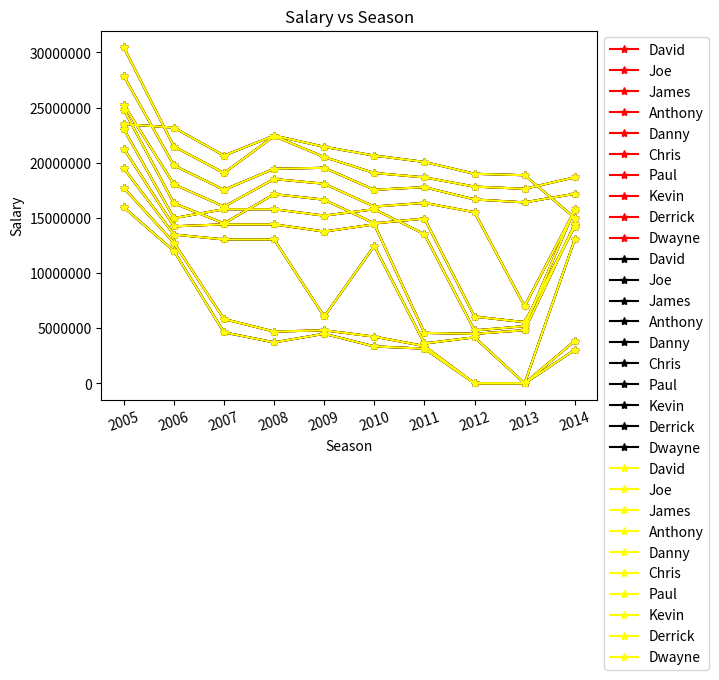

Python code for this plot: (Note: this script raises an exception after producing the figure.)

# coding: utf-8

# In[3]:


import numpy as np
import matplotlib.pyplot as plt


# In[6]:


#FootBallGameData
#Instructions for this dataset:
# Simply copy ALL the lines in this script by pressing 
# CTRL+A on Windows 
# Once you have executed the commands the following objects
# will be created:
# Matrices:
# - Salary
# - Games
# - MinutesPlayed
# - FieldGoals
# - FieldGoalAttempts
# - Points
# Lists:
# - Players
# - Seasons
# Dictionaries:
# - Sdict
# - Pdict

#Comments:
#Seasons are labeled based on the first year in the season
#E.g. the 2012-2013 season is preseneted as simply 2012


#Import numpy
import numpy as np

#Seasons
Seasons = ["2005","2006","2007","2008","2009","2010","2011","2012","2013","2014"]
Sdict = {"2005":0,"2006":1,"2007":2,"2008":3,"2009":4,"2010":5,"2011":6,"2012":7,"2013":8,"2014":9}

#Players
Players = ["David","Joe","James","Anthony","Danny","Chris","Paul","Kevin","Derrick","Dwayne"]
Pdict = {"David":0,"Joe":1,"James":2,"Anthony":3,"Danny":4,"Chris":5,"Paul":6,"Kevin":7,"Derrick":8,"Dwayne":9}

#Salaries
David_Salary = [15946875,17718750,19490625,21262500,23034375,24806250,25244493,27849149,30453805,23500000]
Joe_Salary = [12000000,12744189,13488377,14232567,14976754,16324500,18038573,19752645,21466718,23180790]
James_Salary = [4621800,5828090,13041250,14410581,15779912,14500000,16022500,17545000,19067500,20644400]
Anthony_Salary = [3713640,4694041,13041250,14410581,15779912,17149243,18518574,19450000,22407474,22458000]
Danny_Salary = [4493160,4806720,6061274,13758000,15202590,16647180,18091770,19536360,20513178,21436271]
Chris_Salary = [3348000,4235220,12455000,14410581,15779912,14500000,16022500,17545000,19067500,20644400]
Paul_Salary = [3144240,3380160,3615960,4574189,13520500,14940153,16359805,17779458,18668431,20068563]
Kevin_Salary = [0,0,4171200,4484040,4796880,6053663,15506632,16669630,17832627,18995624]
Derrick_Salary = [0,0,0,4822800,5184480,5546160,6993708,16402500,17632688,18862875]
Dwayne_Salary = [3031920,3841443,13041250,14410581,15779912,14200000,15691000,17182000,18673000,15000000]
#Matrix
Salary = np.array([David_Salary, Joe_Salary, James_Salary, Anthony_Salary, Danny_Salary, Chris_Salary, Paul_Salary, Kevin_Salary, Derrick_Salary, Dwayne_Salary])

#Games 
David_G = [80,77,82,82,73,82,58,78,6,35]
Joe_G = [82,57,82,79,76,72,60,72,79,80]
James_G = [79,78,75,81,76,79,62,76,77,69]
Anthony_G = [80,65,77,66,69,77,55,67,77,40]
Danny_G = [82,82,82,79,82,78,54,76,71,41]
Chris_G = [70,69,67,77,70,77,57,74,79,44]
Paul_G = [78,64,80,78,45,80,60,70,62,82]
Kevin_G = [35,35,80,74,82,78,66,81,81,27]
Derrick_G = [40,40,40,81,78,81,39,0,10,51]
Dwayne_G = [75,51,51,79,77,76,49,69,54,62]
#Matrix
Games = np.array([David_G, Joe_G, James_G, Anthony_G, Danny_G, Chris_G, Paul_G, Kevin_G, Derrick_G, Dwayne_G])

#Minutes Played
David_MP = [3277,3140,3192,2960,2835,2779,2232,3013,177,1207]
Joe_MP = [3340,2359,3343,3124,2886,2554,2127,2642,2575,2791]
James_MP = [3361,3190,3027,3054,2966,3063,2326,2877,2902,2493]
Anthony_MP = [2941,2486,2806,2277,2634,2751,1876,2482,2982,1428]
Danny_MP = [3021,3023,3088,2821,2843,2935,2070,2722,2396,1223]
Chris_MP = [2751,2658,2425,2928,2526,2795,2007,2454,2531,1556]
Paul_MP = [2808,2353,3006,3002,1712,2880,2181,2335,2171,2857]
Kevin_MP = [1255,1255,2768,2885,3239,3038,2546,3119,3122,913]
Derrick_MP = [1168,1168,1168,3000,2871,3026,1375,0,311,1530]
Dwayne_MP = [2892,1931,1954,3048,2792,2823,1625,2391,1775,1971]
#Matrix
MinutesPlayed = np.array([David_MP, Joe_MP, James_MP, Anthony_MP, Danny_MP, Chris_MP, Paul_MP, Kevin_MP, Derrick_MP, Dwayne_MP])

#Field Goals
David_FG = [978,813,775,800,716,740,574,738,31,266]
Joe_FG = [632,536,647,620,635,514,423,445,462,446]
James_FG = [875,772,794,789,768,758,621,765,767,624]
Anthony_FG = [756,691,728,535,688,684,441,669,743,358]
Danny_FG = [468,526,583,560,510,619,416,470,473,251]
Chris_FG = [549,543,507,615,600,524,393,485,492,343]
Paul_FG = [407,381,630,631,314,430,425,412,406,568]
Kevin_FG = [306,306,587,661,794,711,643,731,849,238]
Derrick_FG = [208,208,208,574,672,711,302,0,58,338]
Dwayne_FG = [699,472,439,854,719,692,416,569,415,509]
#Matrix
FieldGoals  = np.array([David_FG, Joe_FG, James_FG, Anthony_FG, Danny_FG, Chris_FG, Paul_FG, Kevin_FG, Derrick_FG, Dwayne_FG])

#Field Goal Attempts
David_FGA = [2173,1757,1690,1712,1569,1639,1336,1595,73,713]
Joe_FGA = [1395,1139,1497,1420,1386,1161,931,1052,1018,1025]
James_FGA = [1823,1621,1642,1613,1528,1485,1169,1354,1353,1279]
Anthony_FGA = [1572,1453,1481,1207,1502,1503,1025,1489,1643,806]
Danny_FGA = [881,873,974,979,834,1044,726,813,800,423]
Chris_FGA = [1087,1094,1027,1263,1158,1056,807,907,953,745]
Paul_FGA = [947,871,1291,1255,637,928,890,856,870,1170]
Kevin_FGA = [647,647,1366,1390,1668,1538,1297,1433,1688,467]
Derrick_FGA = [436,436,436,1208,1373,1597,695,0,164,835]
Dwayne_FGA = [1413,962,937,1739,1511,1384,837,1093,761,1084]
#Matrix
FieldGoalAttempts = np.array([David_FGA, Joe_FGA, James_FGA, Anthony_FGA, Danny_FGA, Chris_FGA, Paul_FGA, Kevin_FGA, Derrick_FGA, Dwayne_FGA])

#Points
David_PTS = [2832,2430,2323,2201,1970,2078,1616,2133,83,782]
Joe_PTS = [1653,1426,1779,1688,1619,1312,1129,1170,1245,1154]
James_PTS = [2478,2132,2250,2304,2258,2111,1683,2036,2089,1743]
Anthony_PTS = [2122,1881,1978,1504,1943,1970,1245,1920,2112,966]
Danny_PTS = [1292,1443,1695,1624,1503,1784,1113,1296,1297,646]
Chris_PTS = [1572,1561,1496,1746,1678,1438,1025,1232,1281,928]
Paul_PTS = [1258,1104,1684,1781,841,1268,1189,1186,1185,1564]
Kevin_PTS = [903,903,1624,1871,2472,2161,1850,2280,2593,686]
Derrick_PTS = [597,597,597,1361,1619,2026,852,0,159,904]
Dwayne_PTS = [2040,1397,1254,2386,2045,1941,1082,1463,1028,1331]
#Matrix
Points = np.array([David_PTS, Joe_PTS, James_PTS, Anthony_PTS, Danny_PTS, Chris_PTS, Paul_PTS, Kevin_PTS, Derrick_PTS, Dwayne_PTS])             
#FootBallGameData
#Instructions for this dataset:
# Simply copy ALL the lines in this script by pressing 
# CTRL+A on Windows 
# Once you have executed the commands the following objects
# will be created:
# Matrices:
# - Salary
# - Games
# - MinutesPlayed
# - FieldGoals
# - FieldGoalAttempts
# - Points
# Lists:
# - Players
# - Seasons
# Dictionaries:
# - Sdict
# - Pdict

#Comments:
#Seasons are labeled based on the first year in the season
#E.g. the 2012-2013 season is preseneted as simply 2012


#Import numpy
import numpy as np

#Seasons
Seasons = ["2005","2006","2007","2008","2009","2010","2011","2012","2013","2014"]
Sdict = {"2005":0,"2006":1,"2007":2,"2008":3,"2009":4,"2010":5,"2011":6,"2012":7,"2013":8,"2014":9}

#Players
Players = ["David","Joe","James","Anthony","Danny","Chris","Paul","Kevin","Derrick","Dwayne"]
Pdict = {"David":0,"Joe":1,"James":2,"Anthony":3,"Danny":4,"Chris":5,"Paul":6,"Kevin":7,"Derrick":8,"Dwayne":9}

#Salaries
David_Salary = [15946875,17718750,19490625,21262500,23034375,24806250,25244493,27849149,30453805,23500000]
Joe_Salary = [12000000,12744189,13488377,14232567,14976754,16324500,18038573,19752645,21466718,23180790]
James_Salary = [4621800,5828090,13041250,14410581,15779912,14500000,16022500,17545000,19067500,20644400]
Anthony_Salary = [3713640,4694041,13041250,14410581,15779912,17149243,18518574,19450000,22407474,22458000]
Danny_Salary = [4493160,4806720,6061274,13758000,15202590,16647180,18091770,19536360,20513178,21436271]
Chris_Salary = [3348000,4235220,12455000,14410581,15779912,14500000,16022500,17545000,19067500,20644400]
Paul_Salary = [3144240,3380160,3615960,4574189,13520500,14940153,16359805,17779458,18668431,20068563]
Kevin_Salary = [0,0,4171200,4484040,4796880,6053663,15506632,16669630,17832627,18995624]
Derrick_Salary = [0,0,0,4822800,5184480,5546160,6993708,16402500,17632688,18862875]
Dwayne_Salary = [3031920,3841443,13041250,14410581,15779912,14200000,15691000,17182000,18673000,15000000]
#Matrix
Salary = np.array([David_Salary, Joe_Salary, James_Salary, Anthony_Salary, Danny_Salary, Chris_Salary, Paul_Salary, Kevin_Salary, Derrick_Salary, Dwayne_Salary])

#Games 
David_G = [80,77,82,82,73,82,58,78,6,35]
Joe_G = [82,57,82,79,76,72,60,72,79,80]
James_G = [79,78,75,81,76,79,62,76,77,69]
Anthony_G = [80,65,77,66,69,77,55,67,77,40]
Danny_G = [82,82,82,79,82,78,54,76,71,41]
Chris_G = [70,69,67,77,70,77,57,74,79,44]
Paul_G = [78,64,80,78,45,80,60,70,62,82]
Kevin_G = [35,35,80,74,82,78,66,81,81,27]
Derrick_G = [40,40,40,81,78,81,39,0,10,51]
Dwayne_G = [75,51,51,79,77,76,49,69,54,62]
#Matrix
Games = np.array([David_G, Joe_G, James_G, Anthony_G, Danny_G, Chris_G, Paul_G, Kevin_G, Derrick_G, Dwayne_G])

#Minutes Played
David_MP = [3277,3140,3192,2960,2835,2779,2232,3013,177,1207]
Joe_MP = [3340,2359,3343,3124,2886,2554,2127,2642,2575,2791]
James_MP = [3361,3190,3027,3054,2966,3063,2326,2877,2902,2493]
Anthony_MP = [2941,2486,2806,2277,2634,2751,1876,2482,2982,1428]
Danny_MP = [3021,3023,3088,2821,2843,2935,2070,2722,2396,1223]
Chris_MP = [2751,2658,2425,2928,2526,2795,2007,2454,2531,1556]
Paul_MP = [2808,2353,3006,3002,1712,2880,2181,2335,2171,2857]
Kevin_MP = [1255,1255,2768,2885,3239,3038,2546,3119,3122,913]
Derrick_MP = [1168,1168,1168,3000,2871,3026,1375,0,311,1530]
Dwayne_MP = [2892,1931,1954,3048,2792,2823,1625,2391,1775,1971]
#Matrix
MinutesPlayed = np.array([David_MP, Joe_MP, James_MP, Anthony_MP, Danny_MP, Chris_MP, Paul_MP, Kevin_MP, Derrick_MP, Dwayne_MP])

#Field Goals
David_FG = [978,813,775,800,716,740,574,738,31,266]
Joe_FG = [632,536,647,620,635,514,423,445,462,446]
James_FG = [875,772,794,789,768,758,621,765,767,624]
Anthony_FG = [756,691,728,535,688,684,441,669,743,358]
Danny_FG = [468,526,583,560,510,619,416,470,473,251]
Chris_FG = [549,543,507,615,600,524,393,485,492,343]
Paul_FG = [407,381,630,631,314,430,425,412,406,568]
Kevin_FG = [306,306,587,661,794,711,643,731,849,238]
Derrick_FG = [208,208,208,574,672,711,302,0,58,338]
Dwayne_FG = [699,472,439,854,719,692,416,569,415,509]
#Matrix
FieldGoals  = np.array([David_FG, Joe_FG, James_FG, Anthony_FG, Danny_FG, Chris_FG, Paul_FG, Kevin_FG, Derrick_FG, Dwayne_FG])

#Field Goal Attempts
David_FGA = [2173,1757,1690,1712,1569,1639,1336,1595,73,713]
Joe_FGA = [1395,1139,1497,1420,1386,1161,931,1052,1018,1025]
James_FGA = [1823,1621,1642,1613,1528,1485,1169,1354,1353,1279]
Anthony_FGA = [1572,1453,1481,1207,1502,1503,1025,1489,1643,806]
Danny_FGA = [881,873,974,979,834,1044,726,813,800,423]
Chris_FGA = [1087,1094,1027,1263,1158,1056,807,907,953,745]
Paul_FGA = [947,871,1291,1255,637,928,890,856,870,1170]
Kevin_FGA = [647,647,1366,1390,1668,1538,1297,1433,1688,467]
Derrick_FGA = [436,436,436,1208,1373,1597,695,0,164,835]
Dwayne_FGA = [1413,962,937,1739,1511,1384,837,1093,761,1084]
#Matrix
FieldGoalAttempts = np.array([David_FGA, Joe_FGA, James_FGA, Anthony_FGA, Danny_FGA, Chris_FGA, Paul_FGA, Kevin_FGA, Derrick_FGA, Dwayne_FGA])

#Points
David_PTS = [2832,2430,2323,2201,1970,2078,1616,2133,83,782]
Joe_PTS = [1653,1426,1779,1688,1619,1312,1129,1170,1245,1154]
James_PTS = [2478,2132,2250,2304,2258,2111,1683,2036,2089,1743]
Anthony_PTS = [2122,1881,1978,1504,1943,1970,1245,1920,2112,966]
Danny_PTS = [1292,1443,1695,1624,1503,1784,1113,1296,1297,646]
Chris_PTS = [1572,1561,1496,1746,1678,1438,1025,1232,1281,928]
Paul_PTS = [1258,1104,1684,1781,841,1268,1189,1186,1185,1564]
Kevin_PTS = [903,903,1624,1871,2472,2161,1850,2280,2593,686]
Derrick_PTS = [597,597,597,1361,1619,2026,852,0,159,904]
Dwayne_PTS = [2040,1397,1254,2386,2045,1941,1082,1463,1028,1331]
#Matrix
Points = np.array([David_PTS, Joe_PTS, James_PTS, Anthony_PTS, Danny_PTS, Chris_PTS, Paul_PTS, Kevin_PTS, Derrick_PTS, Dwayne_PTS])             


# In[8]:


Salary


# In[10]:


# Simple display of data
plt.plot(Salary)
plt.show()


# In[13]:


plt.plot(Salary, c='Red', ls="-", marker='*', label=Players)
plt.show()


# In[19]:


plt.plot(Salary, c='Black', ls="-", marker='*', label=Players)
plt.plot(Salary, c='Yellow', ls="-", marker='*', label=Players)
plt.ticklabel_format(style='plain')
plt.xticks(list(range(len(Seasons))), Seasons, rotation=19)
plt.xlabel("Season")
plt.ylabel("Salary")
plt.title("Salary vs Season")
plt.legend(bbox_to_anchor=(1,1)) #shift+tab to check parameters
plt.show()


# In[22]:


def Analyze(aspect, playersList):
    for p in playersList:
        plt.plot(aspect, ls="--", marker=".", label=playersList)
    plt.ticklabel_format(style="plain")
    plt.xticks(list(range(len(Seasons))), Seasons, rotation=17)
    plt.xlabel("Season")
    plt.title("Salary Vs Season")
    plt.legend(bbox_to_anchor=(1,1)) #shift+tab to check parameters
    plt.show()


# In[23]:


Analyze(Games, ["James"])
Analyze(Salary, ["James", "David"])
Analyze(FieldGoals, Players)
Analyze(np.nan_to_num(FieldGoals/Games), Players)


# In[29]:


#Solution for Dynamic Markers
def Analyze(aspect, playersList):
    markerList = ["o", "p", "d", "h", "s", "D", "H", "p", "d", "*", "."]
    for p in playersList:
        plt.plot(aspect[Pdict[p]], ls="--", marker=markerList[Pdict[p]], label=playersList)
    plt.ticklabel_format(style="plain")
    plt.xticks(list(range(len(Seasons))), Seasons, rotation=17)
    plt.xlabel("Season")
    plt.title("Salary Vs Season")
    plt.legend(bbox_to_anchor=(1,1)) #shift+tab to check parameters
    plt.show()
Analyze(Games, ["James"])
Analyze(Salary, ["James", "David"])
Analyze(FieldGoals, Players)
Analyze(np.nan_to_num(FieldGoals/Games), Players)


# In[30]:


#Seasons
Seasons = ["2005","2006","2007","2008","2009","2010","2011","2012","2013","2014"]

#Players
Players = ["David","Joe","James","Anthony","Danny","Chris","Paul","Kevin","Derrick","Dwayne"]

#Free Kicks Vectors
David_FK = [696,667,623,483,439,483,381,525,18,196]
Joe_FK = [261,235,316,299,220,195,158,132,159,141]
James_FK = [601,489,549,594,593,503,387,403,439,375]
Anthony_FK = [573,459,464,371,508,507,295,425,459,189]
Danny_FK = [356,390,529,504,483,546,281,355,349,143]
Chris_FK = [474,463,472,504,470,384,229,241,223,179]
Paul_FK = [394,292,332,455,161,337,260,286,295,289]
Kevin_FK = [209,209,391,452,756,594,431,679,703,146]
Derrick_FK = [146,146,146,197,259,476,194,0,27,152]
Dwayne_FK = [629,432,354,590,534,494,235,308,189,284]

#Create Matrix Free Kicks
FreeKicks = np.array([David_FK, Joe_FK, James_FK, Anthony_FK, Danny_FK, Chris_FK, Paul_FK, Kevin_FK, Derrick_FK, Dwayne_FK])
# delete the vectors/list

#Free Kick Attempts Vectors
David_FKA = [819,768,742,564,541,583,451,626,21,241]
Joe_FKA = [330,314,379,362,269,243,186,161,195,176]
James_FKA = [814,701,771,762,773,663,502,535,585,528]
Anthony_FKA = [709,568,590,468,612,605,367,512,541,237]
Danny_FKA = [598,666,897,849,816,916,572,721,638,271]
Chris_FKA = [581,590,559,617,590,471,279,302,272,232]
Paul_FKA = [465,357,390,524,190,384,302,323,345,321]
Kevin_FKA = [256,256,448,524,840,675,501,750,805,171]
Derrick_FKA = [205,205,205,250,338,555,239,0,32,187]
Dwayne_FKA = [803,535,467,771,702,652,297,425,258,370]

#Create Matrix FreeKickAttempts 
FreeKickAttempts = np.array([David_FKA, Joe_FKA, James_FKA, Anthony_FKA, Danny_FKA, Chris_FKA, Paul_FKA, Kevin_FKA, Derrick_FKA, Dwayne_FKA])

# delete the vectors/list


# In[43]:


#Solution for Freekicks
def FootballAnalyze(aspect, playersList, xlabel, title):
    markerList = ["o", "p", "d", "h", "s", "D", "H", "p", "d", "*", "."]
    for p in playersList:
        plt.plot(aspect[Pdict[p]], ls="--", marker=markerList[Pdict[p]], label=playersList)
    plt.ticklabel_format(style="plain")
    plt.xticks(list(range(len(Games))), Seasons, rotation=17)
    plt.xlabel(xlabel)
    plt.title(title)
    plt.legend(bbox_to_anchor=(1,1)) #shift+tab to check parameters
    plt.show()

FreeKickAttemptsPerGame = np.round(np.nan_to_num(FreeKickAttempts/Games),0).astype("int64")
FootballAnalyze(FreeKickAttemptsPerGame, Players, "Goals", "Goals Vs Game")

#2. 2- Accuracy of Free Kicks
FootballAnalyze(np.round(np.nan_to_num(FreeKicks/FreeKickAttemptsPerGame)).astype("int64"), Players, "Free Kickts", "FreeKicks Vs Attemps")


#3Player playing style excluding Free Kicks
FootballAnalyze((Points - FreeKicks) / FieldGoals, Players, "Points" , " Player Style ")

